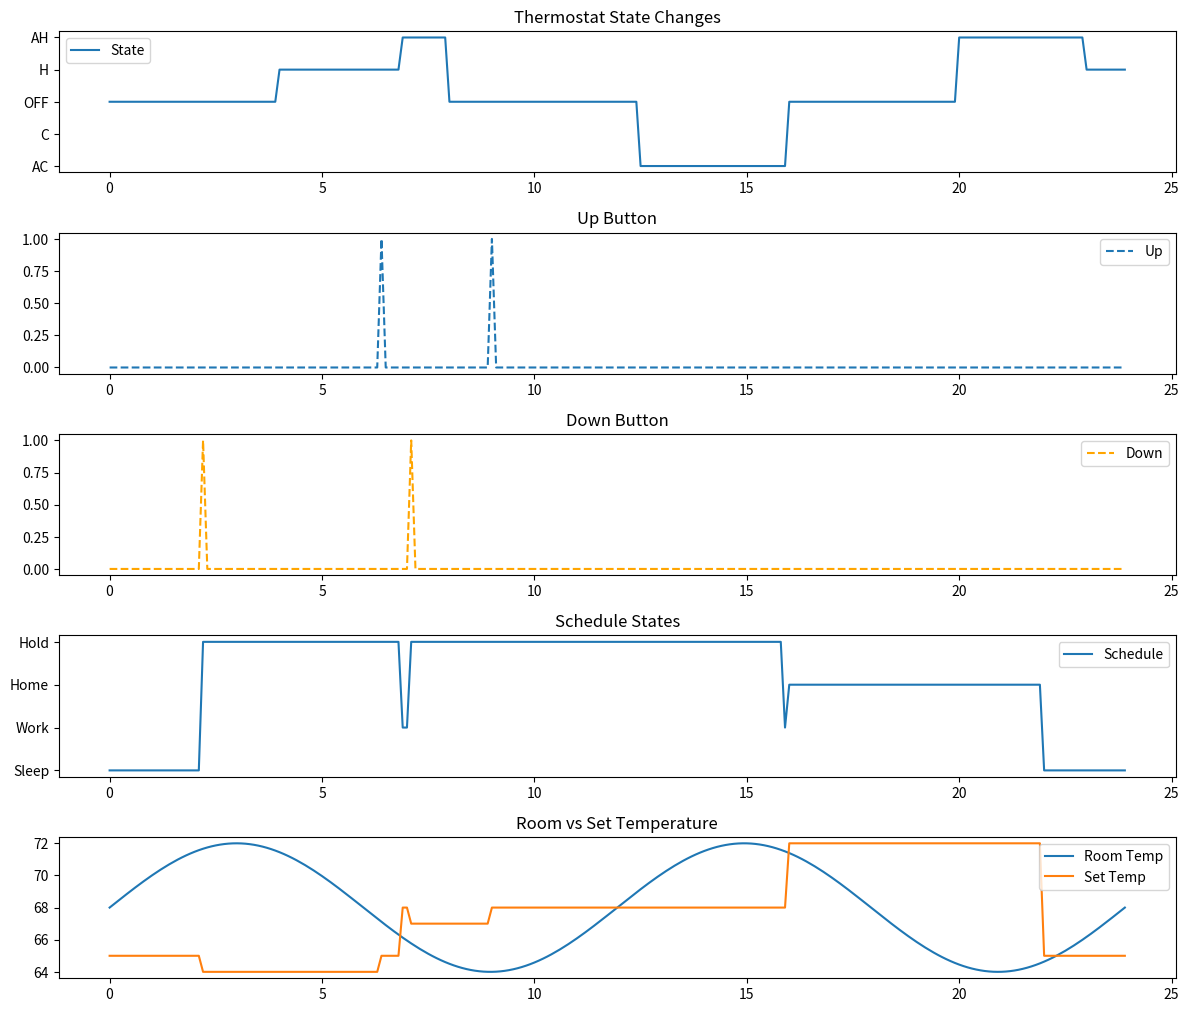

Generate this figure with matplotlib:
import numpy as np
import matplotlib.pyplot as plt
from enum import Enum, auto

class ThermostatMode(Enum):
    OFF = auto()
    HEATING = auto()
    COOLING = auto()

class ThermostatState(Enum):
    OFF = auto()
    H = auto()
    AH = auto()
    C = auto()
    AC = auto()

class Thermostat:
    def __init__(self):
        self.mode = ThermostatMode.OFF
        self.state = ThermostatState.OFF

        self.scheduled_temps = {"Work": 68 , "Home": 72, "Sleep": 65}
        self.schedule_times = {"Work": (7, 16), "Home": (16, 22), "Sleep": (22, 7)}

        self.current_schedule = "Work"
        self.set_temperature = self.scheduled_temps[self.current_schedule]
        self.room_temperature = 72

        self.hold_mode = False
        self.heating_active = False
        self.cooling_active = False
        self.deadband = 1

    def set_mode(self, mode: ThermostatMode):
        self.mode = mode
        if mode == ThermostatMode.OFF:
            self.state = ThermostatState.OFF
            self.heating_active = False
            self.cooling_active = False

    def adjust_temperature(self, up: bool, down: bool):
        if up or down:
            self.hold_mode = True
            self.current_schedule = "Hold"
        if up:
            self.set_temperature += 1
        if down:
            self.set_temperature -= 1

    def update_schedule(self, current_time: float):
        if self.hold_mode:
            # Exit Hold state at the next schedule transition
            for schedule, (start, end) in self.schedule_times.items():
                if abs(current_time - start) < 0.1 or abs(current_time - end) < 0.1:
                    self.hold_mode = False
                    self.current_schedule = schedule
                    self.set_temperature = self.scheduled_temps[schedule]
                    break
        else:
            for schedule, (start, end) in self.schedule_times.items():
                if start <= current_time < end or (end < start and (current_time >= start or current_time < end)):
                    self.current_schedule = schedule
                    self.set_temperature = self.scheduled_temps[schedule]
                    break

    def update_state(self):
        if self.mode == ThermostatMode.HEATING:
            if self.room_temperature < self.set_temperature - self.deadband:
                self.state = ThermostatState.AH
                self.heating_active = True
            elif self.room_temperature > self.set_temperature + self.deadband:
                self.state = ThermostatState.H
                self.heating_active = False
        elif self.mode == ThermostatMode.COOLING:
            if self.room_temperature > self.set_temperature + self.deadband:
                self.state = ThermostatState.AC
                self.cooling_active = True
            elif self.room_temperature < self.set_temperature - self.deadband:
                self.state = ThermostatState.C
                self.cooling_active = False
        else:
            self.state = ThermostatState.OFF
            self.heating_active = False
            self.cooling_active = False

    def simulate_step(self, mode, up, down, room_temp, current_time):
        self.set_mode(ThermostatMode[mode])
        self.update_schedule(current_time)
        self.adjust_temperature(up, down)
        self.room_temperature = room_temp
        self.update_state()

        return {
            "Time": current_time,
            "Schedule": self.current_schedule,
            "Mode": self.mode.name,
            "State": self.state.name,
            "ST": self.set_temperature,
            "RT": self.room_temperature,
            "AH": int(self.heating_active),
            "AC": int(self.cooling_active),
            "Hold": int(self.hold_mode)
        }

# Initialize thermostat
thermostat = Thermostat()

# Simulation parameters
duration_hours = 24
time_step = 0.1
time_points = int(duration_hours / time_step)

# Inputs
modes = ["HEATING", "COOLING", "OFF"]
mode_pattern = []
for i in range(time_points):
    current_time = (i * time_step) % 24
    if 0 <= current_time < 4:
        mode_pattern.append("OFF")
    elif 4 <= current_time < 8:
        mode_pattern.append("HEATING")
    elif 8 <= current_time < 12:
        mode_pattern.append("OFF")
    elif 12 <= current_time < 16:
        mode_pattern.append("COOLING")
    elif 16 <= current_time < 20:
        mode_pattern.append("OFF")
    else:
        mode_pattern.append("HEATING")


# Set toggle times for up and down
toggle_times_up = np.random.choice(time_points, 2, replace=False)
toggle_times_down = np.random.choice(time_points, 2, replace=False)

up_button_signal = np.zeros(time_points, dtype=bool)
down_button_signal = np.zeros(time_points, dtype=bool)

up_button_signal[toggle_times_up] = True
down_button_signal[toggle_times_down] = True

# Room temperature variation
room_temp_pattern = 68 + 4 * np.sin(np.linspace(0, 4 * np.pi, time_points))

# Storage for results
results = []

for i in range(time_points):
    current_time = (i * time_step) % 24
    result = thermostat.simulate_step(
        mode=mode_pattern[i],
        up=up_button_signal[i],
        down=down_button_signal[i],
        room_temp=room_temp_pattern[i],
        current_time=current_time
    )
    results.append(result)

results = {key: [r[key] for r in results] for key in results[0]}

# Map states to numerical values
state_mapping = {'OFF': 0, 'H': 1, 'AH': 2, 'C': -1, 'AC': -2}
results['State'] = [state_mapping[state] for state in results['State']]

# Map schedules to numerical values
schedule_mapping = {'Sleep': 0, 'Work': 1, 'Home': 2, 'Hold': 3}
results['Schedule'] = [schedule_mapping[schedule] for schedule in results['Schedule']]

# Plotting
plt.figure(figsize=(12, 12))

# State plot
plt.subplot(6, 1, 1)
plt.plot(results['Time'], results['State'], label='State')
plt.yticks([-2, -1, 0, 1, 2], ['AC', 'C', 'OFF', 'H', 'AH'])
plt.legend()
plt.title('Thermostat State Changes')

# Up toggle
plt.subplot(6, 1, 2)
plt.plot(results['Time'], up_button_signal, label='Up', linestyle='--')
plt.legend()
plt.title('Up Button')

# Down toggle
plt.subplot(6, 1, 3)
plt.plot(results['Time'], down_button_signal, label='Down', linestyle='--', color='orange')
plt.legend()
plt.title('Down Button')

# Schedule states
plt.subplot(6, 1, 4)
plt.plot(results['Time'], results['Schedule'], label='Schedule')
plt.yticks([0, 1, 2, 3], ['Sleep', 'Work', 'Home', 'Hold'])
plt.legend()
plt.title('Schedule States')

# Room vs Set Temperature
plt.subplot(6, 1, 5)
plt.plot(results['Time'], results['RT'], label='Room Temp')
plt.plot(results['Time'], results['ST'], label='Set Temp')
plt.legend()
plt.title('Room vs Set Temperature')

plt.tight_layout()
plt.show()
